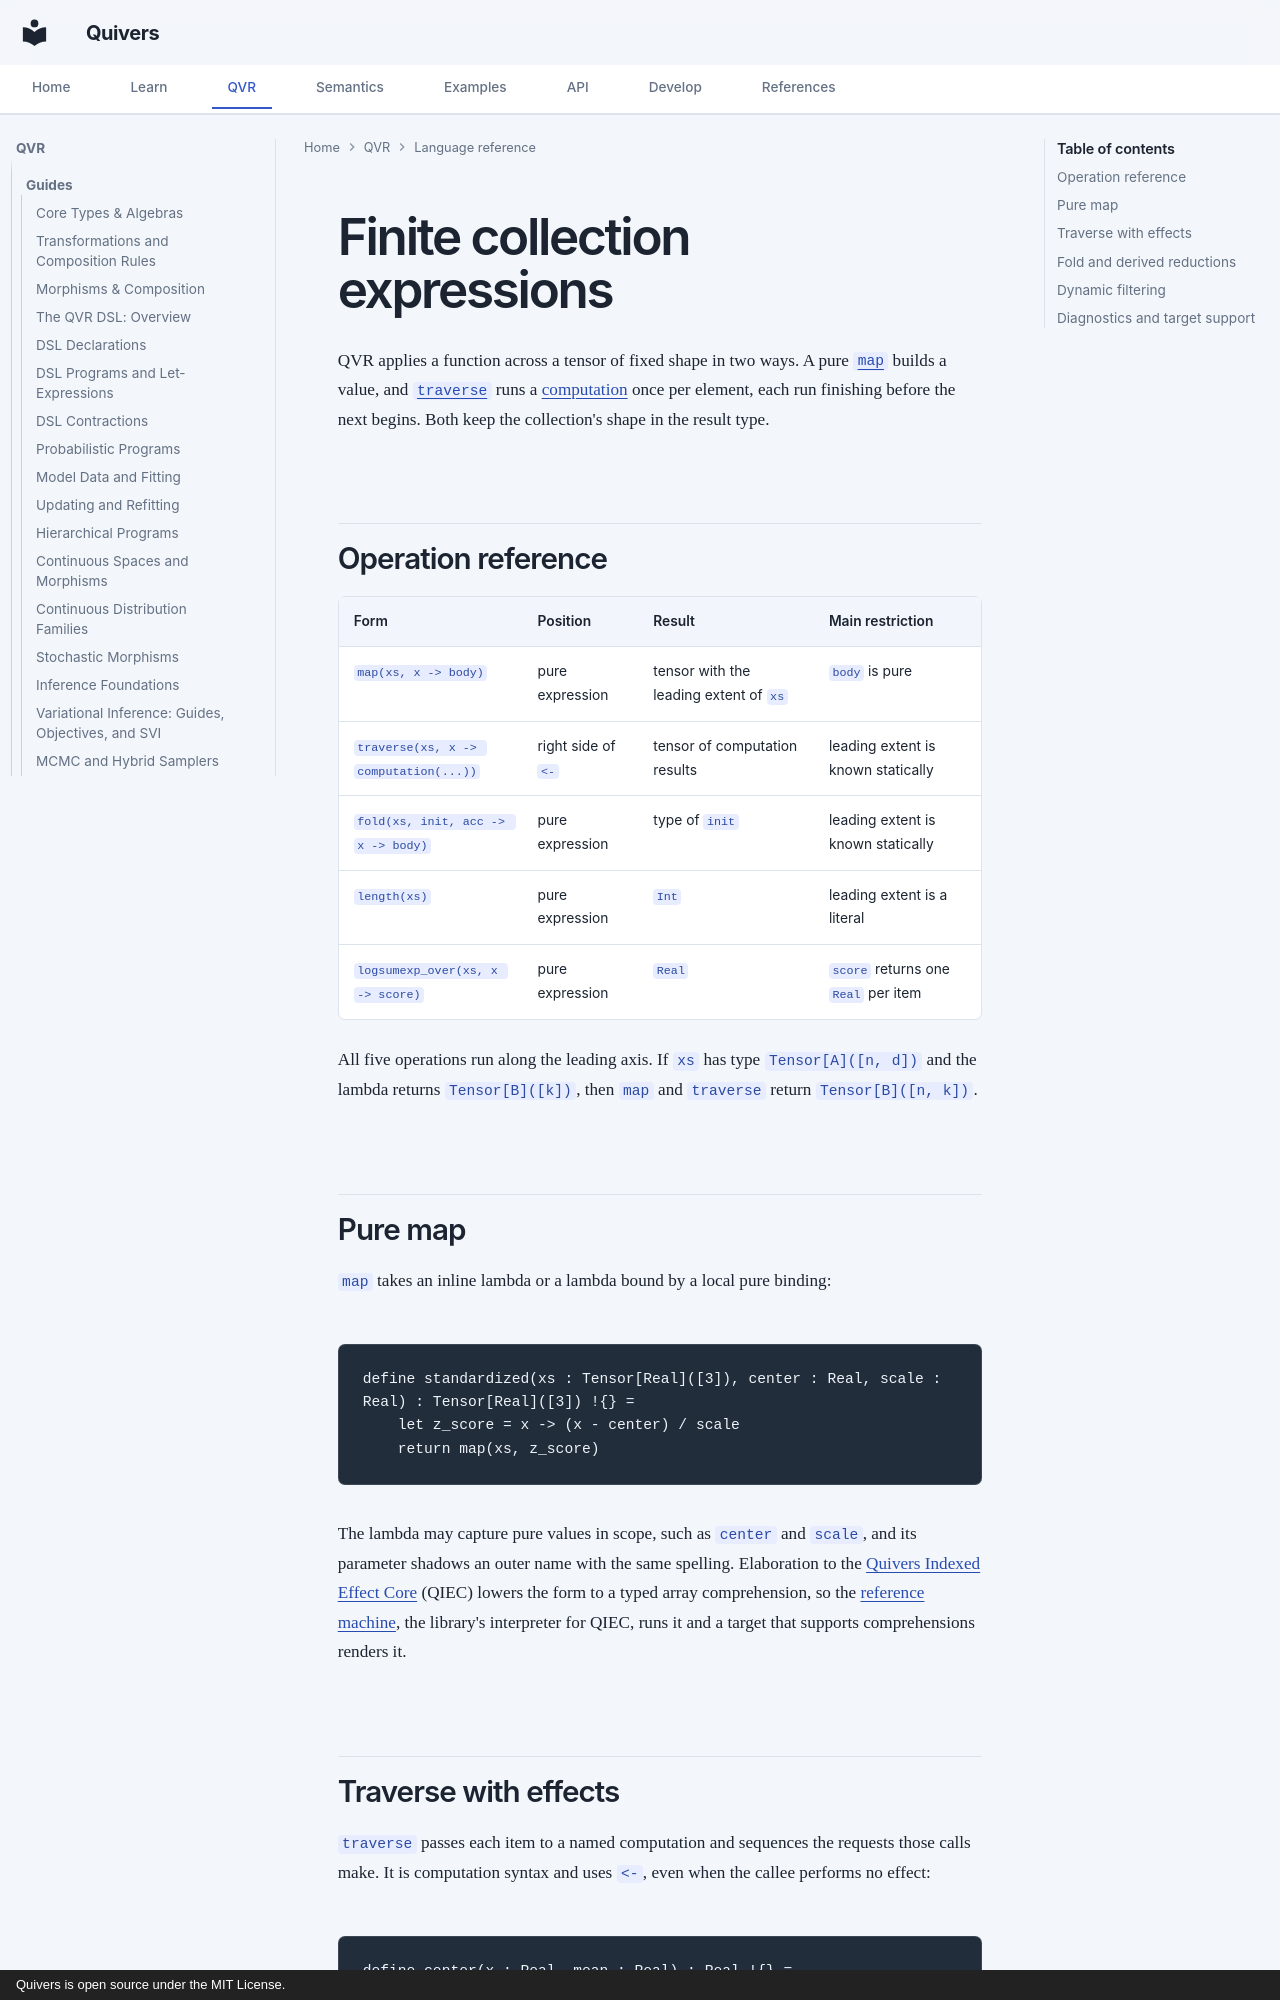

repository: quivers-dev/quivers · page: reference/qvr/collection-expressions/index.html · generator: mkdocs · copyright: Quivers is open source under the MIT License.

# Finite collection expressions

QVR applies a function across a tensor of fixed shape in two ways. A pure [`map`](#pure-map) builds
a value, and [`traverse`](#effect-aware-traverse) runs a [computation](computations.md#declaration-form)
once per element, each run finishing before the next begins. Both keep the collection's shape in
the result type.

## Operation reference

| Form | Position | Result | Main restriction |
| --- | --- | --- | --- |
| `map(xs, x -> body)` | pure expression | tensor with the leading extent of `xs` | `body` is pure |
| `traverse(xs, x -> computation(...))` | right side of `<-` | tensor of computation results | leading extent is known statically |
| `fold(xs, init, acc -> x -> body)` | pure expression | type of `init` | leading extent is known statically |
| `length(xs)` | pure expression | `Int` | leading extent is a literal |
| `logsumexp_over(xs, x -> score)` | pure expression | `Real` | `score` returns one `Real` per item |

All five operations run along the leading axis. If `xs` has type `Tensor[A]([n, d])` and the lambda
returns `Tensor[B]([k])`, then `map` and `traverse` return `Tensor[B]([n, k])`.

## Pure map

`map` takes an inline lambda or a lambda bound by a local pure binding:

<!-- compile: qiec -->
```qvr
define standardized(xs : Tensor[Real]([3]), center : Real, scale : Real) : Tensor[Real]([3]) !{} =
    let z_score = x -> (x - center) / scale
    return map(xs, z_score)
```

The lambda may capture pure values in scope, such as `center` and `scale`, and its parameter
shadows an outer name with the same spelling. Elaboration to the [Quivers Indexed Effect Core](index.md) (QIEC) lowers the form to a typed array comprehension,
so the [reference machine](../../developer/qiec.md#reference-evaluator), the library's interpreter for
QIEC, runs it and a target that supports comprehensions renders it.
